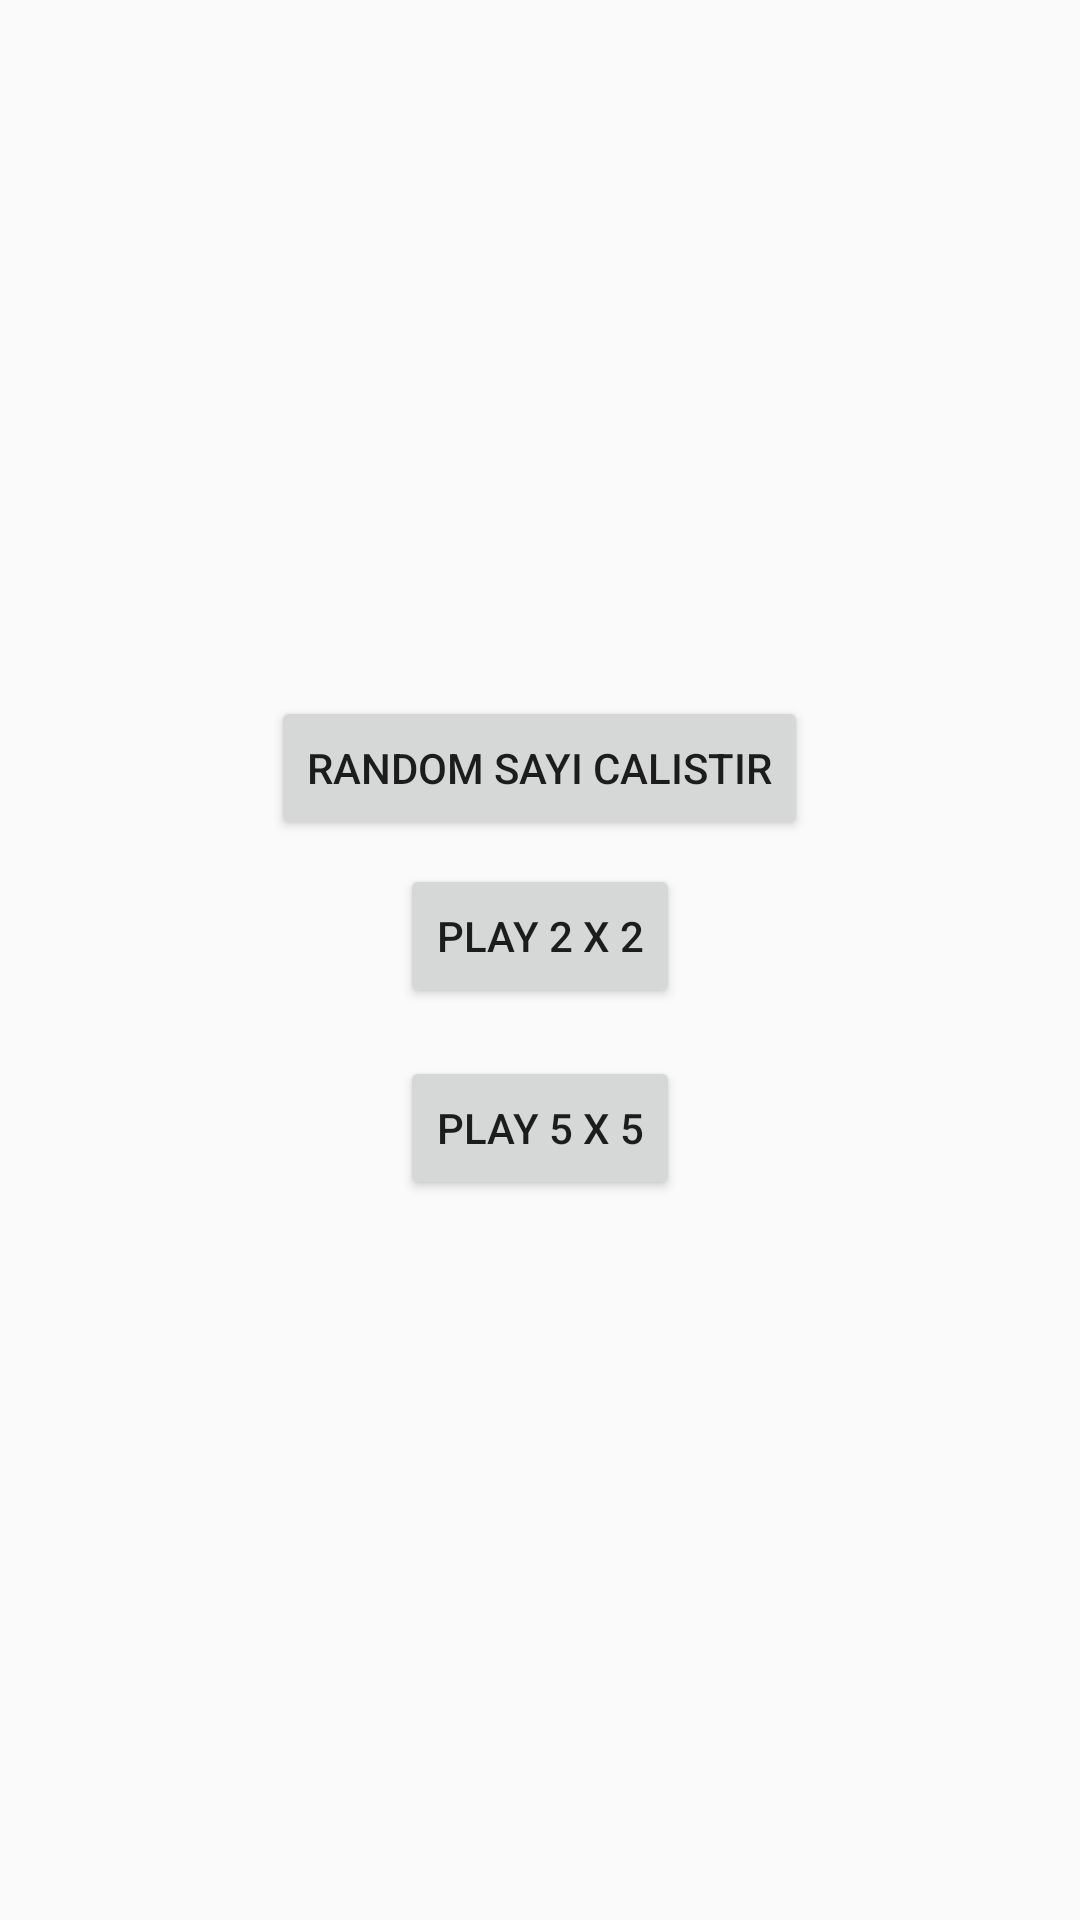

Write the Android layout XML for this screen, with the resource values it uses.
<!-- AndroidManifest.xml: application theme Theme.AppCompat.Light.NoActionBar.FullScreen -->
<!-- res/layout/activity_main.xml -->
<?xml version="1.0" encoding="utf-8"?>
<LinearLayout xmlns:android="http://schemas.android.com/apk/res/android"
    xmlns:app="http://schemas.android.com/apk/res-auto"
    xmlns:tools="http://schemas.android.com/tools"
    android:layout_width="match_parent"
    android:layout_height="match_parent"
    tools:context=".MainActivity"
    android:orientation="vertical"
    android:gravity="center"
    >

    <Button
        android:id="@+id/button"
        android:layout_width="wrap_content"
        android:layout_height="wrap_content"
        android:text="Random Sayi Calistir"
        />

    <Button
    android:id="@+id/button_2x2"
    android:layout_width="wrap_content"
    android:layout_height="wrap_content"
    android:layout_marginTop="8dp"
    android:layout_marginBottom="8dp"
    android:text="Play 2 x 2"

    />


    <Button
        android:id="@+id/button_5x5"
        android:layout_width="wrap_content"
        android:layout_height="wrap_content"
        android:layout_marginTop="8dp"
        android:layout_marginBottom="8dp"
        android:text="Play 5 x 5"

        />

</LinearLayout>
<!-- resources referenced by this layout -->
<resources>
  <style name="Theme.AppCompat.Light.NoActionBar.FullScreen" parent="@style/Theme.AppCompat.Light.NoActionBar">
          <item name="android:windowNoTitle">true</item>
          <item name="android:windowActionBar">false</item>
          <item name="android:windowFullscreen">true</item>
          <item name="android:windowContentOverlay">@null</item>
  
          
          <item name="colorPrimary">@color/colorPrimary</item>
          <item name="colorPrimaryDark">@color/colorPrimaryDark</item>
          <item name="colorAccent">@color/colorAccent</item>
  
      </style>
  <!-- not gathered from this repository: default colours our renderer supplied (Android Studio template values) -->
  <color name="colorPrimary">#FF6200EE</color>
  <color name="colorPrimaryDark">#FF3700B3</color>
  <color name="colorAccent">#FF03DAC5</color>
</resources>
